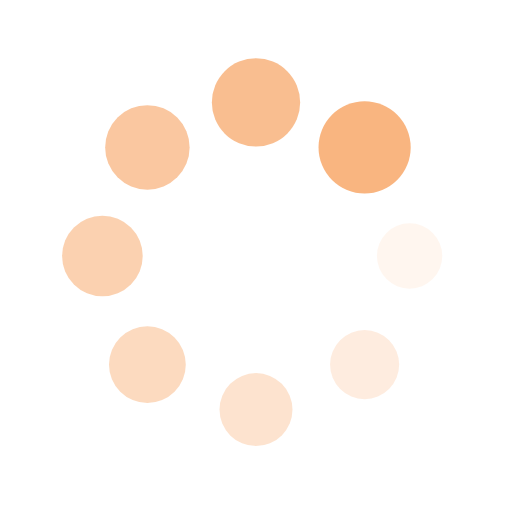
t = 0.00 s
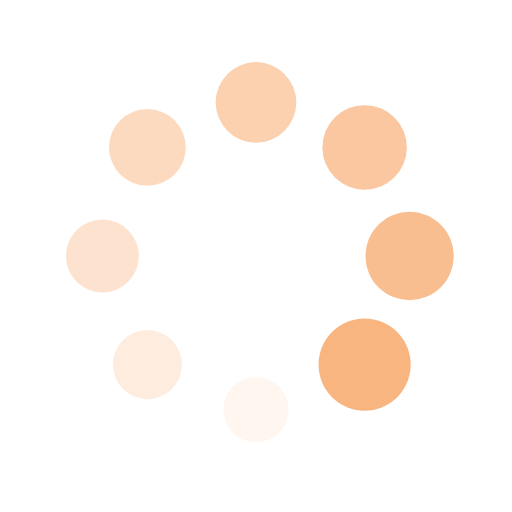
t = 0.25 s
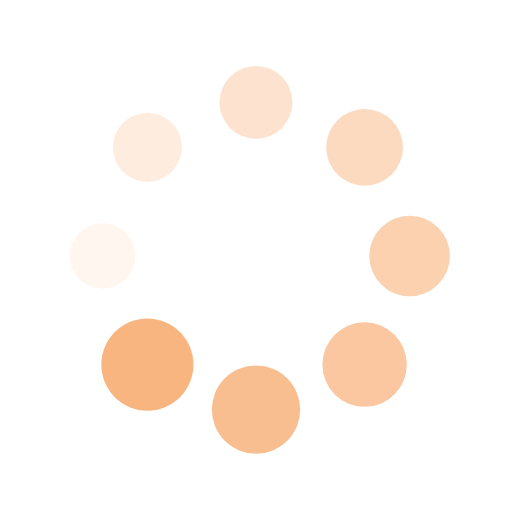
t = 0.50 s
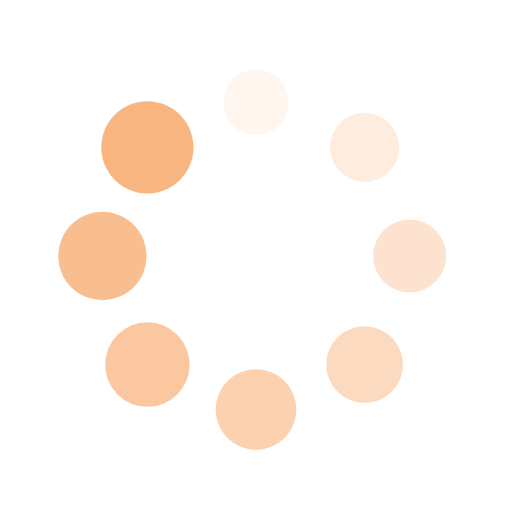
t = 0.75 s

The animated SVG that drew these frames (rendered in a browser with its animation timeline set to each time). Animation: 16 SMIL elements (animate=8,animateTransform=8); one cycle of 1.00 s, repeats indefinitely.

<?xml version="1.0" encoding="utf-8"?>
<svg xmlns="http://www.w3.org/2000/svg" xmlns:xlink="http://www.w3.org/1999/xlink" style="margin: auto; background: none; display: block; shape-rendering: auto;" width="200px" height="200px" viewBox="0 0 100 100" preserveAspectRatio="xMidYMid">
<g transform="translate(80,50)">
<g transform="rotate(0)">
<circle cx="0" cy="0" r="6" fill="#f9b580" fill-opacity="1">
  <animateTransform attributeName="transform" type="scale" begin="-0.875s" values="1.5 1.5;1 1" keyTimes="0;1" dur="1s" repeatCount="indefinite"></animateTransform>
  <animate attributeName="fill-opacity" keyTimes="0;1" dur="1s" repeatCount="indefinite" values="1;0" begin="-0.875s"></animate>
</circle>
</g>
</g><g transform="translate(71.21320343559643,71.21320343559643)">
<g transform="rotate(45)">
<circle cx="0" cy="0" r="6" fill="#f9b580" fill-opacity="0.875">
  <animateTransform attributeName="transform" type="scale" begin="-0.75s" values="1.5 1.5;1 1" keyTimes="0;1" dur="1s" repeatCount="indefinite"></animateTransform>
  <animate attributeName="fill-opacity" keyTimes="0;1" dur="1s" repeatCount="indefinite" values="1;0" begin="-0.75s"></animate>
</circle>
</g>
</g><g transform="translate(50,80)">
<g transform="rotate(90)">
<circle cx="0" cy="0" r="6" fill="#f9b580" fill-opacity="0.75">
  <animateTransform attributeName="transform" type="scale" begin="-0.625s" values="1.5 1.5;1 1" keyTimes="0;1" dur="1s" repeatCount="indefinite"></animateTransform>
  <animate attributeName="fill-opacity" keyTimes="0;1" dur="1s" repeatCount="indefinite" values="1;0" begin="-0.625s"></animate>
</circle>
</g>
</g><g transform="translate(28.786796564403577,71.21320343559643)">
<g transform="rotate(135)">
<circle cx="0" cy="0" r="6" fill="#f9b580" fill-opacity="0.625">
  <animateTransform attributeName="transform" type="scale" begin="-0.5s" values="1.5 1.5;1 1" keyTimes="0;1" dur="1s" repeatCount="indefinite"></animateTransform>
  <animate attributeName="fill-opacity" keyTimes="0;1" dur="1s" repeatCount="indefinite" values="1;0" begin="-0.5s"></animate>
</circle>
</g>
</g><g transform="translate(20,50.00000000000001)">
<g transform="rotate(180)">
<circle cx="0" cy="0" r="6" fill="#f9b580" fill-opacity="0.5">
  <animateTransform attributeName="transform" type="scale" begin="-0.375s" values="1.5 1.5;1 1" keyTimes="0;1" dur="1s" repeatCount="indefinite"></animateTransform>
  <animate attributeName="fill-opacity" keyTimes="0;1" dur="1s" repeatCount="indefinite" values="1;0" begin="-0.375s"></animate>
</circle>
</g>
</g><g transform="translate(28.78679656440357,28.786796564403577)">
<g transform="rotate(225)">
<circle cx="0" cy="0" r="6" fill="#f9b580" fill-opacity="0.375">
  <animateTransform attributeName="transform" type="scale" begin="-0.25s" values="1.5 1.5;1 1" keyTimes="0;1" dur="1s" repeatCount="indefinite"></animateTransform>
  <animate attributeName="fill-opacity" keyTimes="0;1" dur="1s" repeatCount="indefinite" values="1;0" begin="-0.25s"></animate>
</circle>
</g>
</g><g transform="translate(49.99999999999999,20)">
<g transform="rotate(270)">
<circle cx="0" cy="0" r="6" fill="#f9b580" fill-opacity="0.25">
  <animateTransform attributeName="transform" type="scale" begin="-0.125s" values="1.5 1.5;1 1" keyTimes="0;1" dur="1s" repeatCount="indefinite"></animateTransform>
  <animate attributeName="fill-opacity" keyTimes="0;1" dur="1s" repeatCount="indefinite" values="1;0" begin="-0.125s"></animate>
</circle>
</g>
</g><g transform="translate(71.21320343559643,28.78679656440357)">
<g transform="rotate(315)">
<circle cx="0" cy="0" r="6" fill="#f9b580" fill-opacity="0.125">
  <animateTransform attributeName="transform" type="scale" begin="0s" values="1.5 1.5;1 1" keyTimes="0;1" dur="1s" repeatCount="indefinite"></animateTransform>
  <animate attributeName="fill-opacity" keyTimes="0;1" dur="1s" repeatCount="indefinite" values="1;0" begin="0s"></animate>
</circle>
</g>
</g>
<!-- [ldio] generated by https://loading.io/ --></svg>
